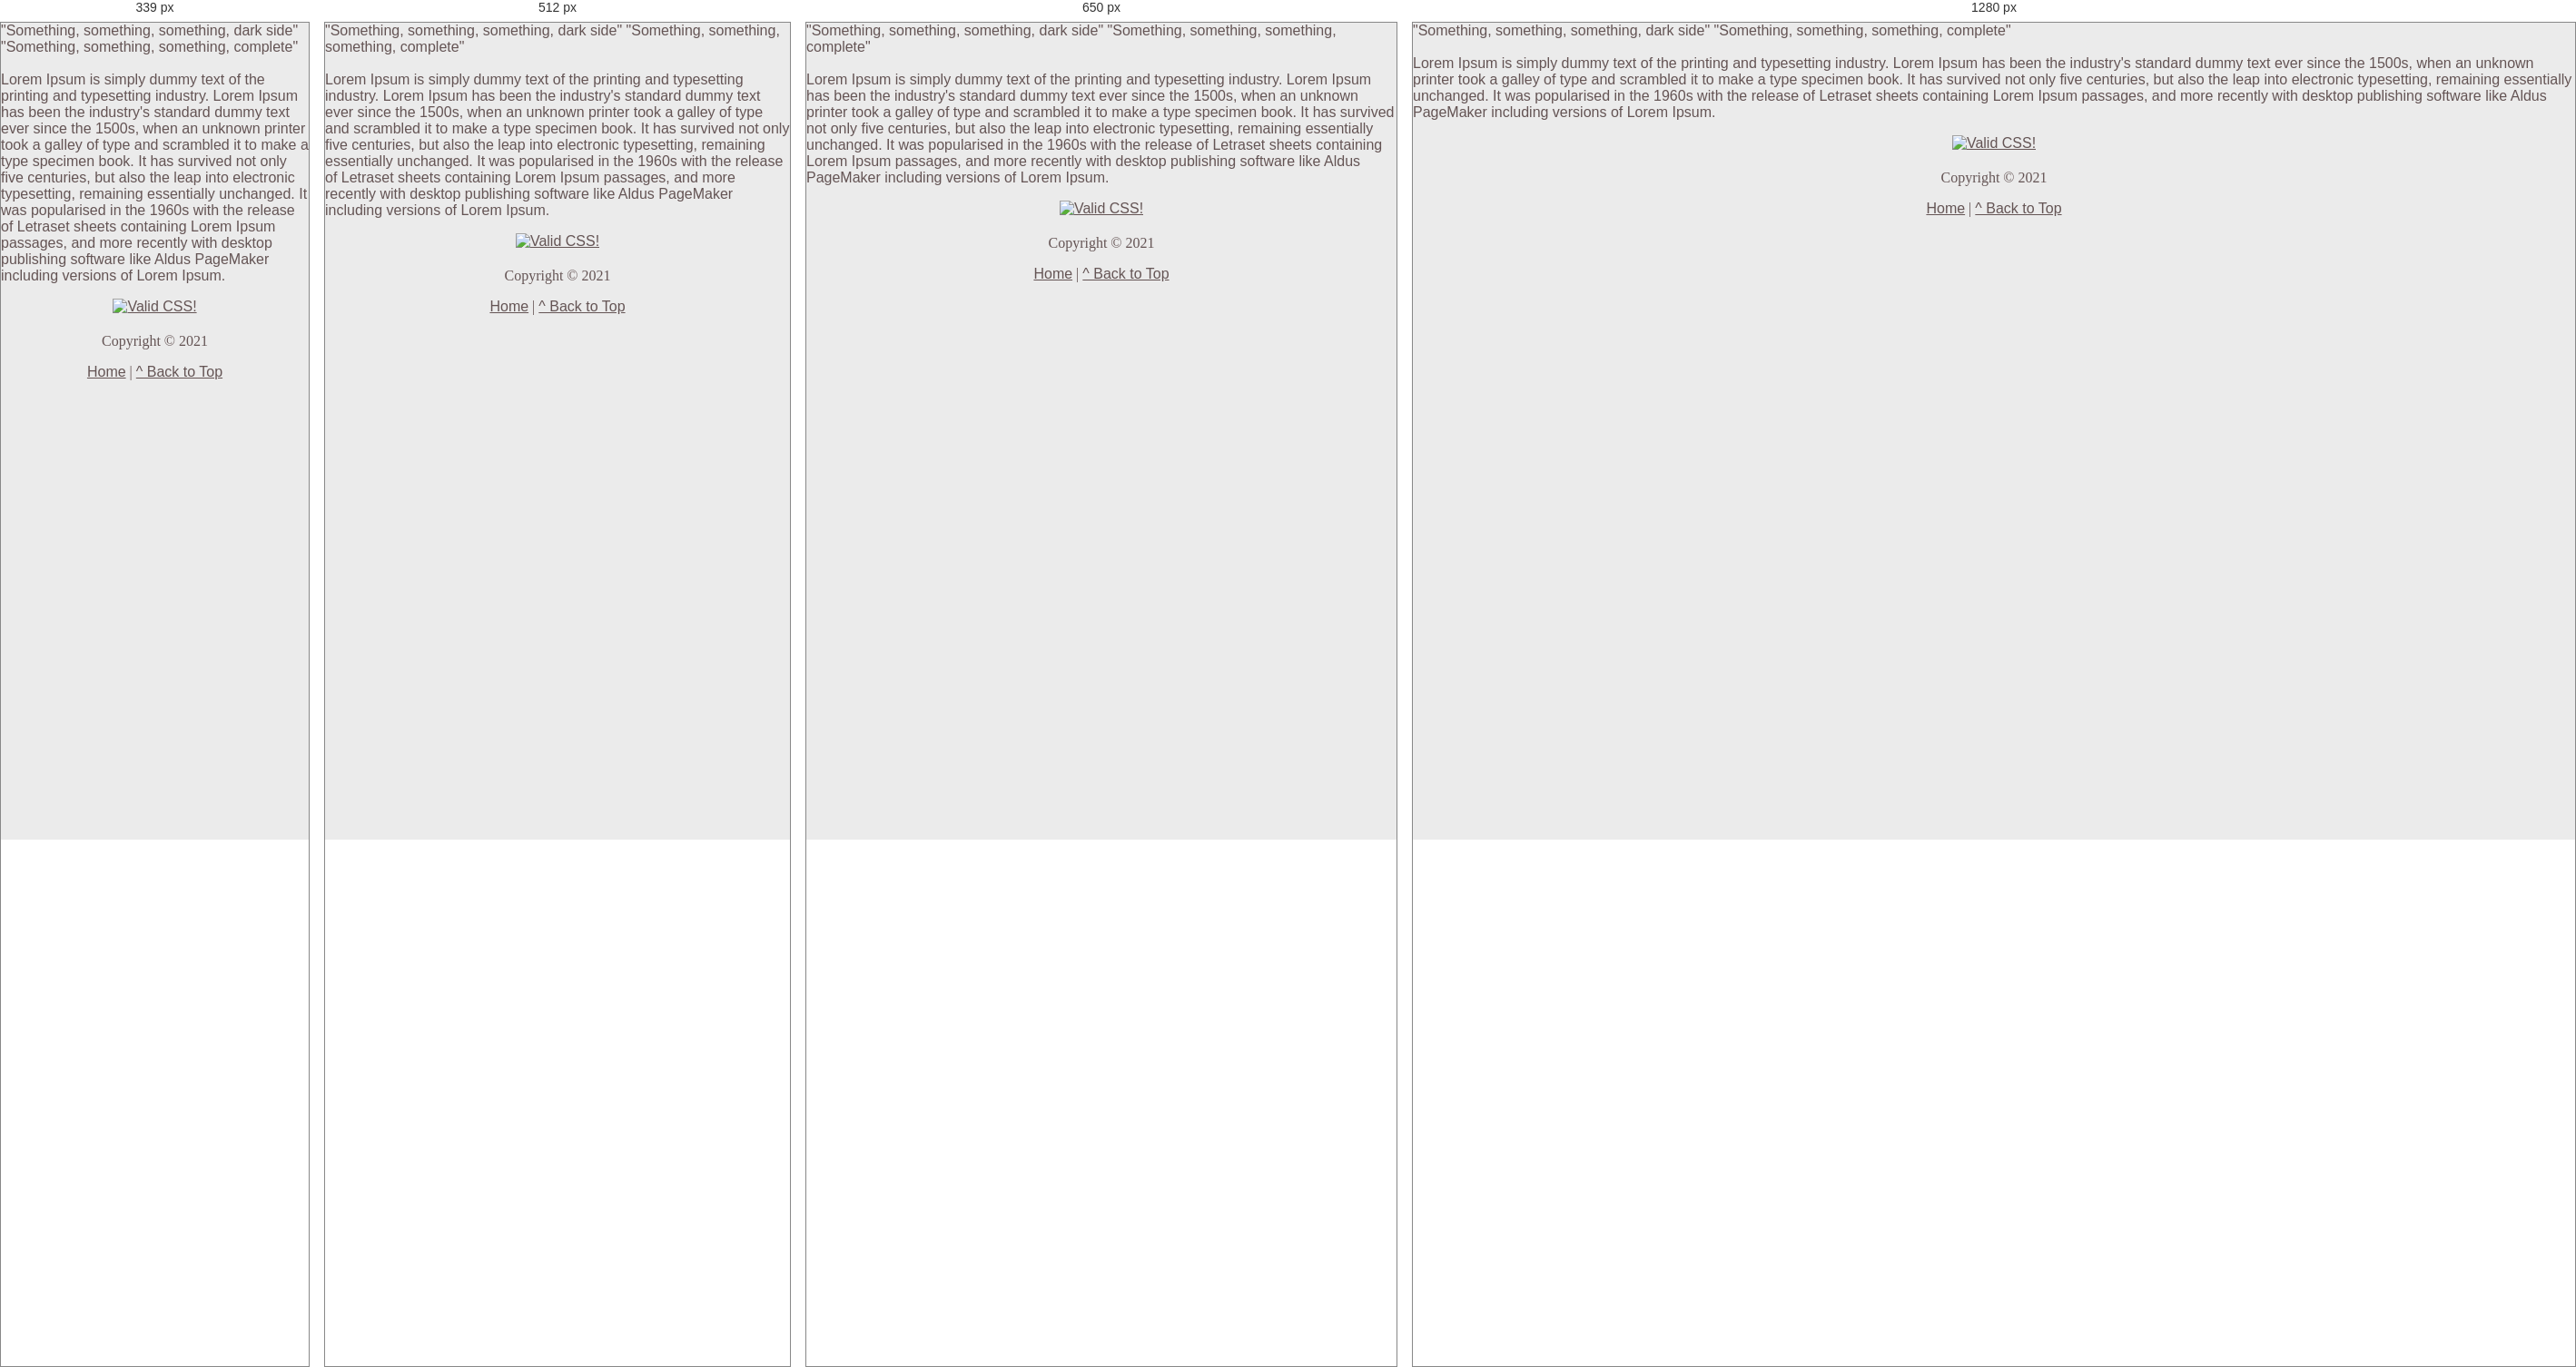
Rendered at 339 px, 512 px, 650 px and 1280 px, left to right.

<!-- file: coach.html -->
<!DOCTYPE html>
<html lang="en">
<head>
    <meta charset="UTF-8">
    <meta http-equiv="X-UA-Compatible" content="IE=edge">
    <meta name="viewport" content="width=device-width, initial-scale=1.0">
    <title>Document</title>
    <link href="css/index.css" rel="stylesheet" />
</head>
    <BODY>
        "Something, something, something, dark side"
        "Something, something, something, complete"<BR />
            <BR />

            Lorem Ipsum is simply dummy text of the printing and typesetting industry. Lorem Ipsum has been the industry's standard dummy text ever since the 1500s, when an unknown printer took a galley of type and scrambled it to make a type specimen book. It has survived not only five centuries, but also the leap into electronic typesetting, remaining essentially unchanged. It was popularised in the 1960s with the release of Letraset sheets containing Lorem Ipsum passages, and more recently with desktop publishing software like Aldus PageMaker including versions of Lorem Ipsum.


            <footer>
                <P> <a href="http://jigsaw.w3.org/css-validator/check/referer">
                        <img style="border:0;width:88px;height:31px" src="http://jigsaw.w3.org/css-validator/images/vcss-blue"
                            alt="Valid CSS!" />
                    </a></P>
                <P>Copyright &copy; 2021</P>
                <P>
                    <A href="/index.html">Home</A> | <A href="#top">^ Back to Top</A>
                </P>
        
            </footer>       
    </BODY> 
</html>

/* @media block from index.css */
@media screen and (max-width: 374px)
{ .front-page, .front-page-portfolio  { font-size: 80%;}  }

/* @media block from index.css */
@media screen and (min-width: 425px)
{   #bitmoji-pic { width: 300px; }   }

/* @media block from index.css */
@media screen and (max-width: 600px)
{ #skillscore-label { color: blue; } }

/* @media block from index.css */
@media screen and (max-width: 800px)
{
    body {  overflow-x: hidden;  }
    

    .nav-links a,
    .nav-links a:active
    {
        width:100%;
        color:#f8f8f8;
        text-align: center;
    }

    .nav-links
    {
        right: 0px;
        height: 92vh;
        top: 8vh;
        background-color: #0906a5;
        display: flex;
        position: fixed;
        flex-direction: column;
        align-items: center;
        width: 100%;
        transform: translateX(100%);
    }

    .nav-links li
    {
        display: flex;
        align-items: center;
        width:100%;
        opacity: 0;
        color:#f8f8f8;
        height:20%;
        transition: transform 0.5s ease-out;
        overflow-y: hidden;
        font-size: 2em;
    }

    .nav-links li:hover
    {
        background-color: #4570fd;
        /* transition: all 0.5s ease-out; */
    }

    .nav-links a:hover
    {
        color:#f8f8f8;
    }

    .nav-active
    {
        transform: translateX(0%);
        z-index: 9999;
    }
    
    .nav-button
    {
        display: inline-block;
        position: absolute;
        right: 2em;
    }

    .nav-button-active
    {
        position: fixed;
        background-color: rgb(235, 235, 235);
        right: 2em;
        border: 2px solid #0638a5;
    }

    .sticky-bar
    {
        background-color: rgb(235, 235, 235);
    }

    .sticky-bar-active
    {
        display: inline-flex;
        width:100%;
        height: 8vh;
        z-index: 9999;
        position: fixed;
        align-items: center;
        justify-content: center;
    }
}

/* @media block from index.css */
@media screen and (max-width:340px)
{ 
    .section-heading    {  font-size: 1.8em;  }
    .content            {  font-size: 0.80em; }
    .content > p        {  font-size: 0.80em; }
    .footer             {  font-size: 0.70em; }
    .box-container > a  {  margin-left: 0px;
                           margin-right: 0px;
                           width: 256px;      }
    .box-button         {  width: 75%;        }

    #logo
    {  
        font-size: 0.8em;
        word-spacing: 0em;
        display: inline;
        letter-spacing: 2px;
        margin-left: initial;
    }

    #portfolio
    {
        margin-left: 1.2em;
    }
}

/* @media block from index.css */
@media screen and (max-width:700px)
{ 
    .section-heading {  font-size: 2.0em;    }
    .content         {  font-size: 0.90em;   }
    .content > p     {  font-size: 0.90em;   }
    .footer          {  font-size: 0.80em;   }
    .blog-post-date,
    .button-see-more {  text-align: center;  }
}